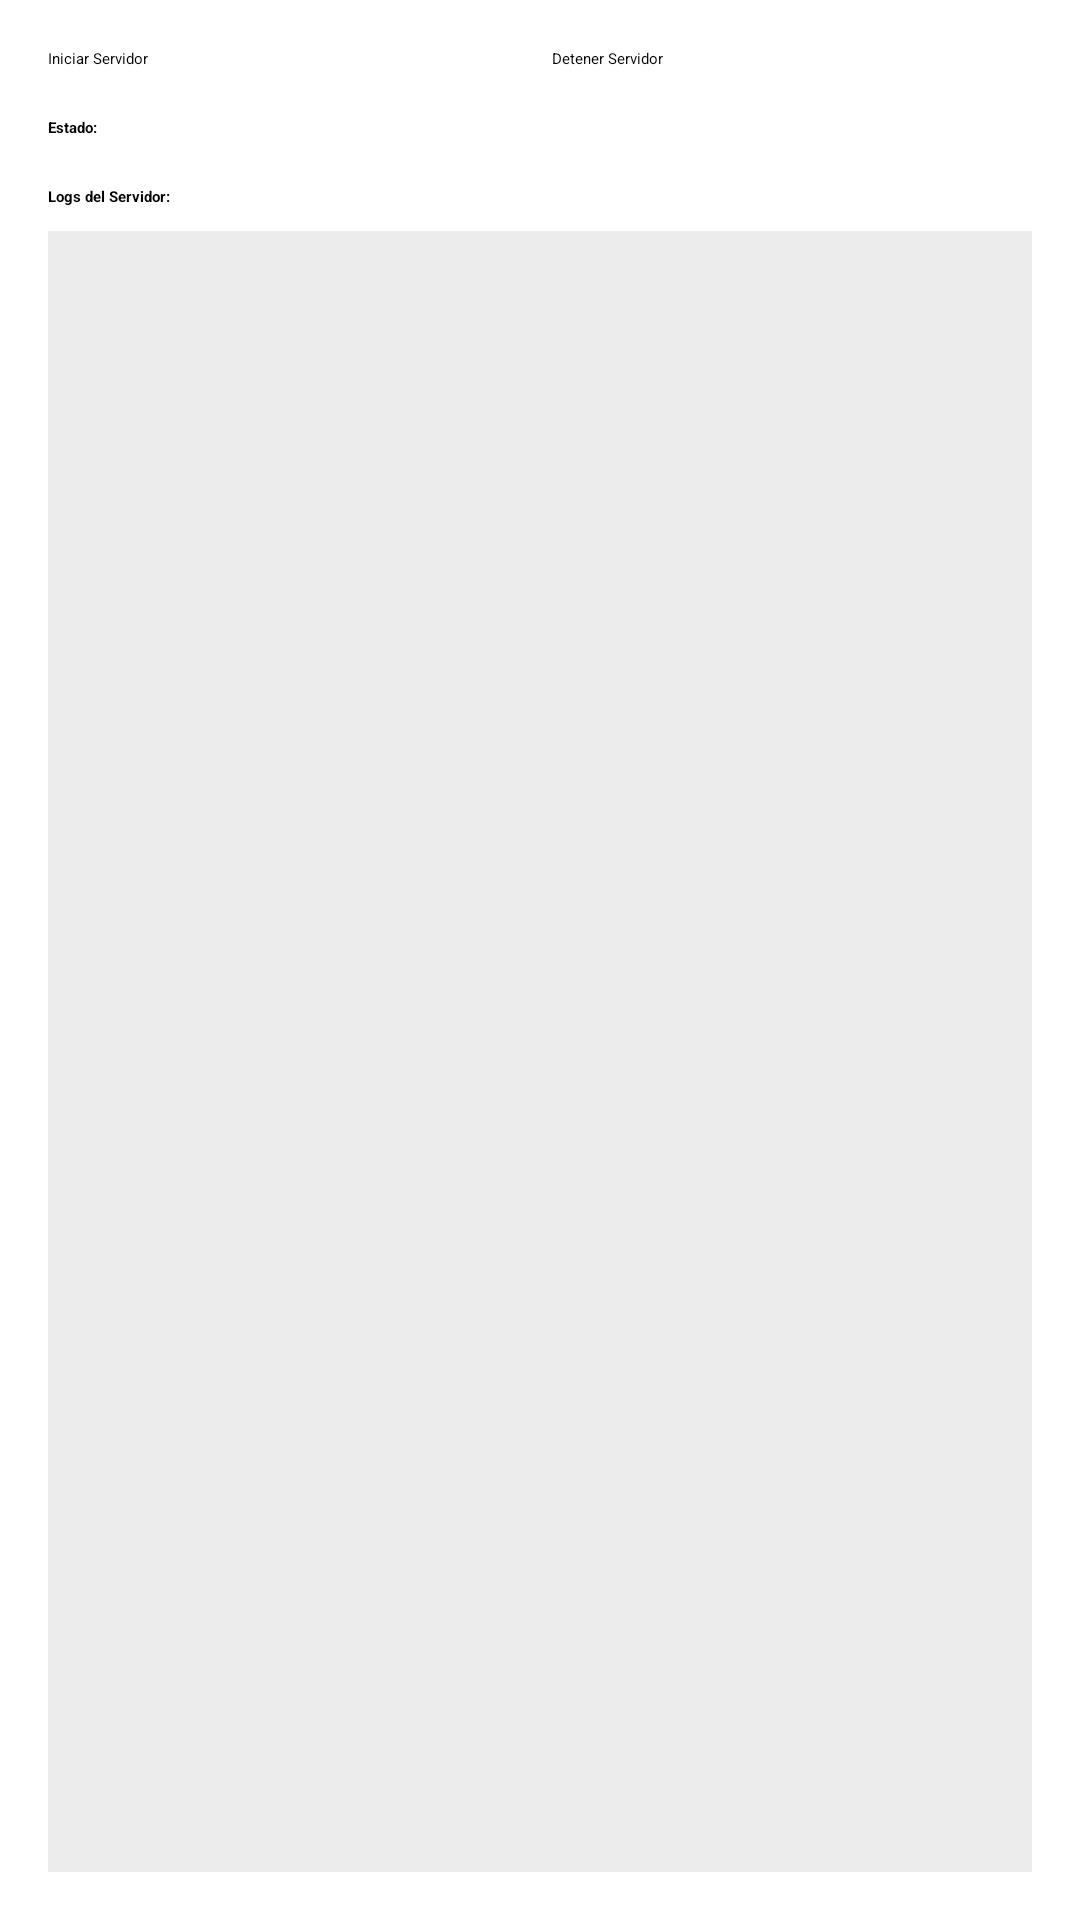

Reconstruct the res/layout file that produces this screen, plus the resources it refers to.
<!-- AndroidManifest.xml: application theme Theme.IPN -->
<!-- res/layout/activity_host.xml -->
<?xml version="1.0" encoding="utf-8"?>
<androidx.constraintlayout.widget.ConstraintLayout xmlns:android="http://schemas.android.com/apk/res/android"
    xmlns:app="http://schemas.android.com/apk/res-auto"
    xmlns:tools="http://schemas.android.com/tools"
    android:layout_width="match_parent"
    android:layout_height="match_parent"
    android:padding="16dp"
    tools:context=".ui.HostActivity">

    <Button
        android:id="@+id/button_start_host"
        android:layout_width="0dp"
        android:layout_height="wrap_content"
        android:layout_marginEnd="8dp"
        android:text="Iniciar Servidor"
        app:layout_constraintEnd_toStartOf="@+id/button_stop_host"
        app:layout_constraintStart_toStartOf="parent"
        app:layout_constraintTop_toTopOf="parent" />

    <Button
        android:id="@+id/button_stop_host"
        android:layout_width="0dp"
        android:layout_height="wrap_content"
        android:text="Detener Servidor"
        app:layout_constraintEnd_toEndOf="parent"
        app:layout_constraintStart_toEndOf="@id/button_start_host"
        app:layout_constraintTop_toTopOf="parent" />

    <TextView
        android:id="@+id/text_view_status_label"
        android:layout_width="wrap_content"
        android:layout_height="wrap_content"
        android:layout_marginTop="16dp"
        android:text="Estado:"
        android:textStyle="bold"
        app:layout_constraintStart_toStartOf="parent"
        app:layout_constraintTop_toBottomOf="@id/button_start_host" />

    <TextView
        android:id="@+id/text_view_status"
        android:layout_width="wrap_content"
        android:layout_height="wrap_content"
        android:layout_marginStart="8dp"
        tools:text="Detenido"
        app:layout_constraintStart_toEndOf="@id/text_view_status_label"
        app:layout_constraintTop_toTopOf="@id/text_view_status_label" />

    <TextView
        android:id="@+id/text_view_log_label"
        android:layout_width="wrap_content"
        android:layout_height="wrap_content"
        android:layout_marginTop="16dp"
        android:text="Logs del Servidor:"
        android:textStyle="bold"
        app:layout_constraintStart_toStartOf="parent"
        app:layout_constraintTop_toBottomOf="@id/text_view_status_label" />

    <ScrollView
        android:id="@+id/scroll_view_logs"
        android:layout_width="0dp"
        android:layout_height="0dp"
        android:layout_marginTop="8dp"
        android:background="#ECECEC"
        app:layout_constraintBottom_toBottomOf="parent"
        app:layout_constraintEnd_toEndOf="parent"
        app:layout_constraintStart_toStartOf="parent"
        app:layout_constraintTop_toBottomOf="@id/text_view_log_label">

        <TextView
            android:id="@+id/text_view_logs"
            android:layout_width="match_parent"
            android:layout_height="wrap_content"
            android:padding="8dp"
            android:typeface="monospace"
            tools:text="21:10:05 - Servidor iniciado...\n21:10:15 - Petición recibida: 'clima en cdmx'\n21:10:17 - Enviando respuesta..." />
    </ScrollView>

</androidx.constraintlayout.widget.ConstraintLayout>
<!-- resources referenced by this layout -->
<resources>

</resources>
